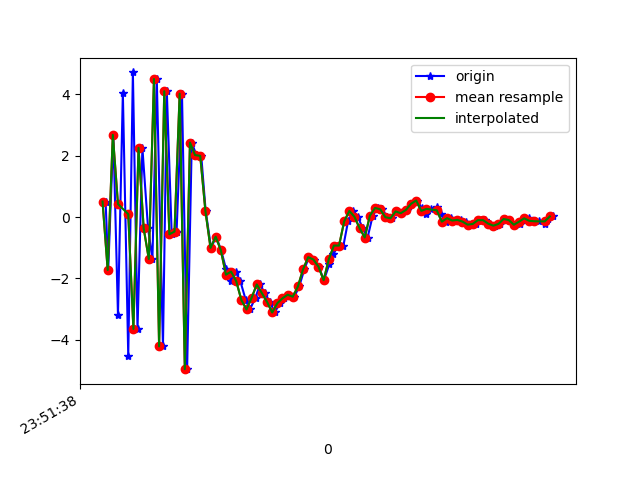

The file beside this chart, header and first rows:
1617666698572, 362335203041521, 0.50815606, 0.3426124, 8.881017
1617666698582, 362335222272291, -1.725, -0.3003, -8.824
1617666698602, 362335241503061, 2.683, 0.7758, 8.601
1617666698620, 362335260733831, -3.198, -0.4398, -7.679
1617666698639, 362335279964601, 4.053, 1.211, 6.133
1617666698660, 362335299195371, -4.528, -0.7848, -3.981
1617666698678, 362335318426141, 4.72, 1.323, 1.358
1617666698696, 362335337656911, -3.649, -0.642, 2.398
1617666698715, 362335356887681, 2.262, 0.6746, -5.53
1617666698737, 362335376118451, -0.3661, 0.2704, 7.961
1617666698754, 362335395349221, -1.366, -0.06373, -8.373
1617666698771, 362335414579991, 4.505, 1.302, 7.521
1617666698795, 362335433810761, -4.217, -0.5512, -1.616
1617666698810, 362335453041531, 4.107, 1.344, -0.4953
1617666698829, 362335472272301, -0.5599, 0.04941, 9.542
1617666698848, 362335491628671, -0.4708, -0.5399, -4.263
1617666698869, 362335510859441, 4.027, 0.4309, 11.49
1617666698889, 362335530090211, -4.96, -1.463, 4.994
1617666698907, 362335549320981, 2.434, 0.5711, -1.118
1617666698925, 362335568551751, 2.024, 0.2768, 13.37
1617666698944, 362335587782521, 1.998, 0.2324, 4.606
1617666698961, 362335607013291, 0.2113, -0.3026, 5.439
1617666698982, 362335626244061, -1.003, -0.1162, 3.777
1617666699002, 362335645474831, -0.6384, -0.3556, 3.171
1617666699021, 362335664705601, -1.074, -0.5316, 2.768
1617666699040, 362335683936371, -1.68, -0.8224, 2.235
1617666699059, 362335703167141, -2.074, -0.6296, 0.04425
1617666699078, 362335722397911, -1.778, -0.7345, -0.6802
1617666699096, 362335741628681, -2.09, -0.8371, -1.293
1617666699117, 362335760859451, -2.703, -0.4378, -2.313
1617666699133, 362335780090221, -3.012, -0.3193, -3.153
1617666699155, 362335799320991, -2.627, -0.1964, -4.023
1617666699172, 362335818551761, -2.196, -0.03779, -4.29
1617666699191, 362335837782531, -2.482, -0.2222, -4.275
1617666699211, 362335857013301, -2.767, 0.1789, -4.618
1617666699230, 362335876244071, -3.11, 0.2726, -4.911
1617666699249, 362335895474841, -2.806, 0.4764, -4.936
1617666699267, 362335914705611, -2.648, 0.3141, -5.124
1617666699287, 362335933936381, -2.531, -0.04454, -4.853
1617666699306, 362335953167151, -2.596, 0.315, -4.729
1617666699325, 362335972397921, -2.263, 0.4578, -4.504
1617666699345, 362335991628691, -1.701, 0.6474, -4.073
1617666699363, 362336010859461, -1.306, 0.5142, -3.688
1617666699382, 362336030090231, -1.384, 0.2604, -2.881
1617666699401, 362336049321001, -1.615, 0.2454, -2.286
1617666699421, 362336068551771, -2.057, 0.2691, -2.123
1617666699442, 362336087782541, -1.542, 0.08314, -1.748
1617666699458, 362336107013311, -1.216, -0.6517, -1.01
1617666699476, 362336126244081, -0.9272, -0.9883, -0.1432
1617666699497, 362336145474851, -0.9285, -0.7267, -0.0467
1617666699515, 362336164705621, -0.1374, -0.377, -0.01058
1617666699535, 362336183936391, 0.201, -0.08552, 0.6233
1617666699553, 362336203167161, 0.009826, -0.6085, 1.436
1617666699572, 362336222397931, -0.3637, -0.9216, 2.019
1617666699591, 362336241628701, -0.6649, -0.04393, 1.876
1617666699611, 362336260859471, 0.04882, 0.519, 1.329
1617666699630, 362336280090241, 0.2986, 0.3499, 1.964
1617666699649, 362336299321011, 0.2558, -0.0595, 2.351
1617666699667, 362336318551781, -0.001931, -0.007557, 2.439
1617666699687, 362336337782551, -0.03838, 0.2435, 2.196
1617666699707, 362336357013321, 0.1852, 0.699, 2.091
... 32 more rows
